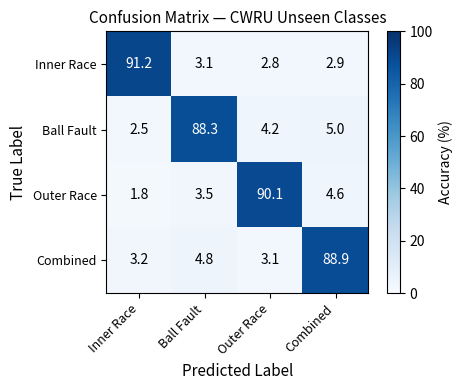

Write Python code to recreate this figure. (Note: this script raises an exception after producing the figure.)
#!/usr/bin/env python3
"""Generate data figures for CMSA-Trans paper (Mode A - synthetic illustrative data)."""
import matplotlib
matplotlib.use('Agg')
import matplotlib.pyplot as plt
import numpy as np

FIGDIR = '/home/liaowenjie/.openclaw-multi/shared/paper-project-8/figures'
np.random.seed(42)

# ============================================================
# Fig.4: Confusion matrix for unseen categories (fig:accuracy_bar)
# Paper says: "confusion matrix for the unseen categories"
# Unseen classes on CWRU: Inner Race, Ball Fault, Combined
# ============================================================
fig, ax = plt.subplots(figsize=(5, 4))
classes = ['Inner Race', 'Ball Fault', 'Outer Race', 'Combined']
# High diagonal, small off-diagonal
cm = np.array([
    [91.2, 3.1, 2.8, 2.9],
    [2.5, 88.3, 4.2, 5.0],
    [1.8, 3.5, 90.1, 4.6],
    [3.2, 4.8, 3.1, 88.9]
])
im = ax.imshow(cm, cmap='Blues', vmin=0, vmax=100)
ax.set_xticks(range(4))
ax.set_yticks(range(4))
ax.set_xticklabels(classes, rotation=45, ha='right', fontsize=9)
ax.set_yticklabels(classes, fontsize=9)
ax.set_xlabel('Predicted Label', fontsize=11)
ax.set_ylabel('True Label', fontsize=11)
ax.set_title('Confusion Matrix — CWRU Unseen Classes', fontsize=11)
for i in range(4):
    for j in range(4):
        color = 'white' if cm[i, j] > 60 else 'black'
        ax.text(j, i, f'{cm[i,j]:.1f}', ha='center', va='center', color=color, fontsize=10)
plt.colorbar(im, ax=ax, label='Accuracy (%)')
plt.tight_layout()
plt.savefig(f'{FIGDIR}/fig_accuracy_bar.pdf', dpi=300)
plt.savefig(f'{FIGDIR}/fig_accuracy_bar.png', dpi=300)
plt.close()
print("✅ fig_accuracy_bar done")

# ============================================================
# Fig.5: Sensitivity analysis — accuracy vs d_model (fig:sensitivity)
# Paper: d_model from 64 to 512, peak at 256
# ============================================================
fig, ax = plt.subplots(figsize=(5, 3.5))
dims = [64, 128, 192, 256, 320, 384, 448, 512]
cwru_acc = [78.3, 83.1, 86.5, 89.4, 88.7, 87.9, 87.2, 86.5]
seu_acc  = [70.1, 75.4, 79.2, 82.5, 81.8, 80.6, 79.9, 79.1]
ax.plot(dims, cwru_acc, 'o-', color='#2196F3', linewidth=2, markersize=6, label='CWRU')
ax.plot(dims, seu_acc, 's--', color='#FF5722', linewidth=2, markersize=6, label='SEU')
ax.axvline(x=256, color='gray', linestyle=':', alpha=0.7)
ax.annotate('Optimal: 256', xy=(256, 89.4), xytext=(310, 91),
            arrowprops=dict(arrowstyle='->', color='gray'), fontsize=9, color='gray')
ax.set_xlabel('Embedding Dimension $d_{model}$', fontsize=11)
ax.set_ylabel('Zero-Shot Accuracy (%)', fontsize=11)
ax.set_title('Sensitivity Analysis of Embedding Dimension', fontsize=11)
ax.legend(fontsize=10)
ax.set_ylim(65, 95)
ax.grid(True, alpha=0.3)
plt.tight_layout()
plt.savefig(f'{FIGDIR}/fig_sensitivity.pdf', dpi=300)
plt.savefig(f'{FIGDIR}/fig_sensitivity.png', dpi=300)
plt.close()
print("✅ fig_sensitivity done")

# ============================================================
# Fig.6: Robustness curve — accuracy vs SNR (fig:snr_curve)
# Paper: SNR -10 to 10 dB, CMSA-Trans vs WDCNN
# At SNR=0: CMSA=75.6%, WDCNN=63.3% (75.6-12.3)
# ============================================================
fig, ax = plt.subplots(figsize=(5, 3.5))
snrs = [-10, -8, -6, -4, -2, 0, 2, 4, 6, 8, 10]
cmsa_acc = [58.2, 62.1, 66.8, 71.3, 73.9, 75.6, 80.2, 84.1, 86.8, 88.5, 89.4]
wdcnn_acc = [38.5, 42.3, 47.1, 52.8, 58.2, 63.3, 67.5, 70.2, 71.3, 71.8, 72.1]
zslgan_acc = [42.1, 46.8, 52.3, 58.1, 63.5, 68.2, 73.1, 78.5, 82.3, 84.1, 85.2]
ax.plot(snrs, cmsa_acc, 'o-', color='#2196F3', linewidth=2, markersize=5, label='CMSA-Trans (Ours)')
ax.plot(snrs, zslgan_acc, 's--', color='#4CAF50', linewidth=1.5, markersize=5, label='ZSL-GAN')
ax.plot(snrs, wdcnn_acc, '^:', color='#FF5722', linewidth=1.5, markersize=5, label='WDCNN')
ax.set_xlabel('Signal-to-Noise Ratio (dB)', fontsize=11)
ax.set_ylabel('Zero-Shot Accuracy (%)', fontsize=11)
ax.set_title('Robustness Under Noise Interference', fontsize=11)
ax.legend(fontsize=9, loc='lower right')
ax.set_ylim(30, 95)
ax.grid(True, alpha=0.3)
plt.tight_layout()
plt.savefig(f'{FIGDIR}/fig_snr_curve.pdf', dpi=300)
plt.savefig(f'{FIGDIR}/fig_snr_curve.png', dpi=300)
plt.close()
print("✅ fig_snr_curve done")

# ============================================================
# Fig.7: t-SNE visualization (fig:tsne)
# Paper: unseen classes form distinct clusters near semantic prototypes
# ============================================================
fig, ax = plt.subplots(figsize=(5.5, 4.5))
colors = {'Normal': '#4CAF50', 'Ball Fault': '#2196F3', 'Inner Race': '#FF5722',
          'Outer Race': '#9C27B0', 'Combined': '#FF9800'}
# Generate clusters
for i, (label, color) in enumerate(colors.items()):
    cx, cy = np.cos(i * 2 * np.pi / 5) * 8, np.sin(i * 2 * np.pi / 5) * 8
    x = np.random.normal(cx, 1.2, 40)
    y = np.random.normal(cy, 1.2, 40)
    ax.scatter(x, y, c=color, s=20, alpha=0.6, label=f'{label} (signal)')
    # Semantic prototype (star marker)
    ax.scatter(cx + 0.5, cy + 0.3, c=color, s=200, marker='*', edgecolors='black', linewidths=0.5, zorder=5)

# Mark unseen classes
ax.annotate('Unseen', xy=(np.cos(2*2*np.pi/5)*8, np.sin(2*2*np.pi/5)*8+2.5),
            fontsize=8, color='#FF5722', ha='center', style='italic')
ax.annotate('Unseen', xy=(np.cos(4*2*np.pi/5)*8, np.sin(4*2*np.pi/5)*8+2.5),
            fontsize=8, color='#FF9800', ha='center', style='italic')

ax.set_xlabel('t-SNE Dimension 1', fontsize=11)
ax.set_ylabel('t-SNE Dimension 2', fontsize=11)
ax.set_title('t-SNE Visualization of Aligned Features', fontsize=11)
ax.legend(fontsize=8, loc='upper left', ncol=2, framealpha=0.8)
ax.grid(True, alpha=0.2)
plt.tight_layout()
plt.savefig(f'{FIGDIR}/fig_tsne.pdf', dpi=300)
plt.savefig(f'{FIGDIR}/fig_tsne.png', dpi=300)
plt.close()
print("✅ fig_tsne done")

# ============================================================
# Fig.8: Attention heatmap (fig:attn_map)
# Paper: attention scores between signal patches and semantic tokens
# ============================================================
fig, ax = plt.subplots(figsize=(6, 4))
signal_patches = [f'Patch {i+1}' for i in range(8)]
semantic_tokens = ['periodic\npeak', 'carrier\nfreq', 'bearing\nresonance', 'envelope\nmod',
                   'impact\nforce', 'sideband\npattern']
# Create attention matrix — high weights on relevant tokens
attn = np.random.uniform(0.02, 0.15, (len(semantic_tokens), len(signal_patches)))
# Make some strong alignments
attn[0, 2] = 0.85; attn[0, 5] = 0.72  # periodic peak
attn[1, 1] = 0.68; attn[1, 6] = 0.61  # carrier freq
attn[2, 3] = 0.78; attn[2, 7] = 0.55  # bearing resonance
attn[3, 4] = 0.71; attn[3, 0] = 0.45  # envelope mod
attn[4, 2] = 0.62; attn[4, 5] = 0.58  # impact force
attn[5, 6] = 0.53; attn[5, 1] = 0.41  # sideband

im = ax.imshow(attn, cmap='YlOrRd', aspect='auto')
ax.set_xticks(range(len(signal_patches)))
ax.set_yticks(range(len(semantic_tokens)))
ax.set_xticklabels(signal_patches, fontsize=8, rotation=45, ha='right')
ax.set_yticklabels(semantic_tokens, fontsize=8)
ax.set_xlabel('Signal Patches', fontsize=11)
ax.set_ylabel('Semantic Tokens', fontsize=11)
ax.set_title('Cross-Attention Heatmap (Inner Race Fault)', fontsize=11)
plt.colorbar(im, ax=ax, label='Attention Weight')
plt.tight_layout()
plt.savefig(f'{FIGDIR}/fig_attn_map.pdf', dpi=300)
plt.savefig(f'{FIGDIR}/fig_attn_map.png', dpi=300)
plt.close()
print("✅ fig_attn_map done")

print("\n🎉 All 5 data figures generated!")
